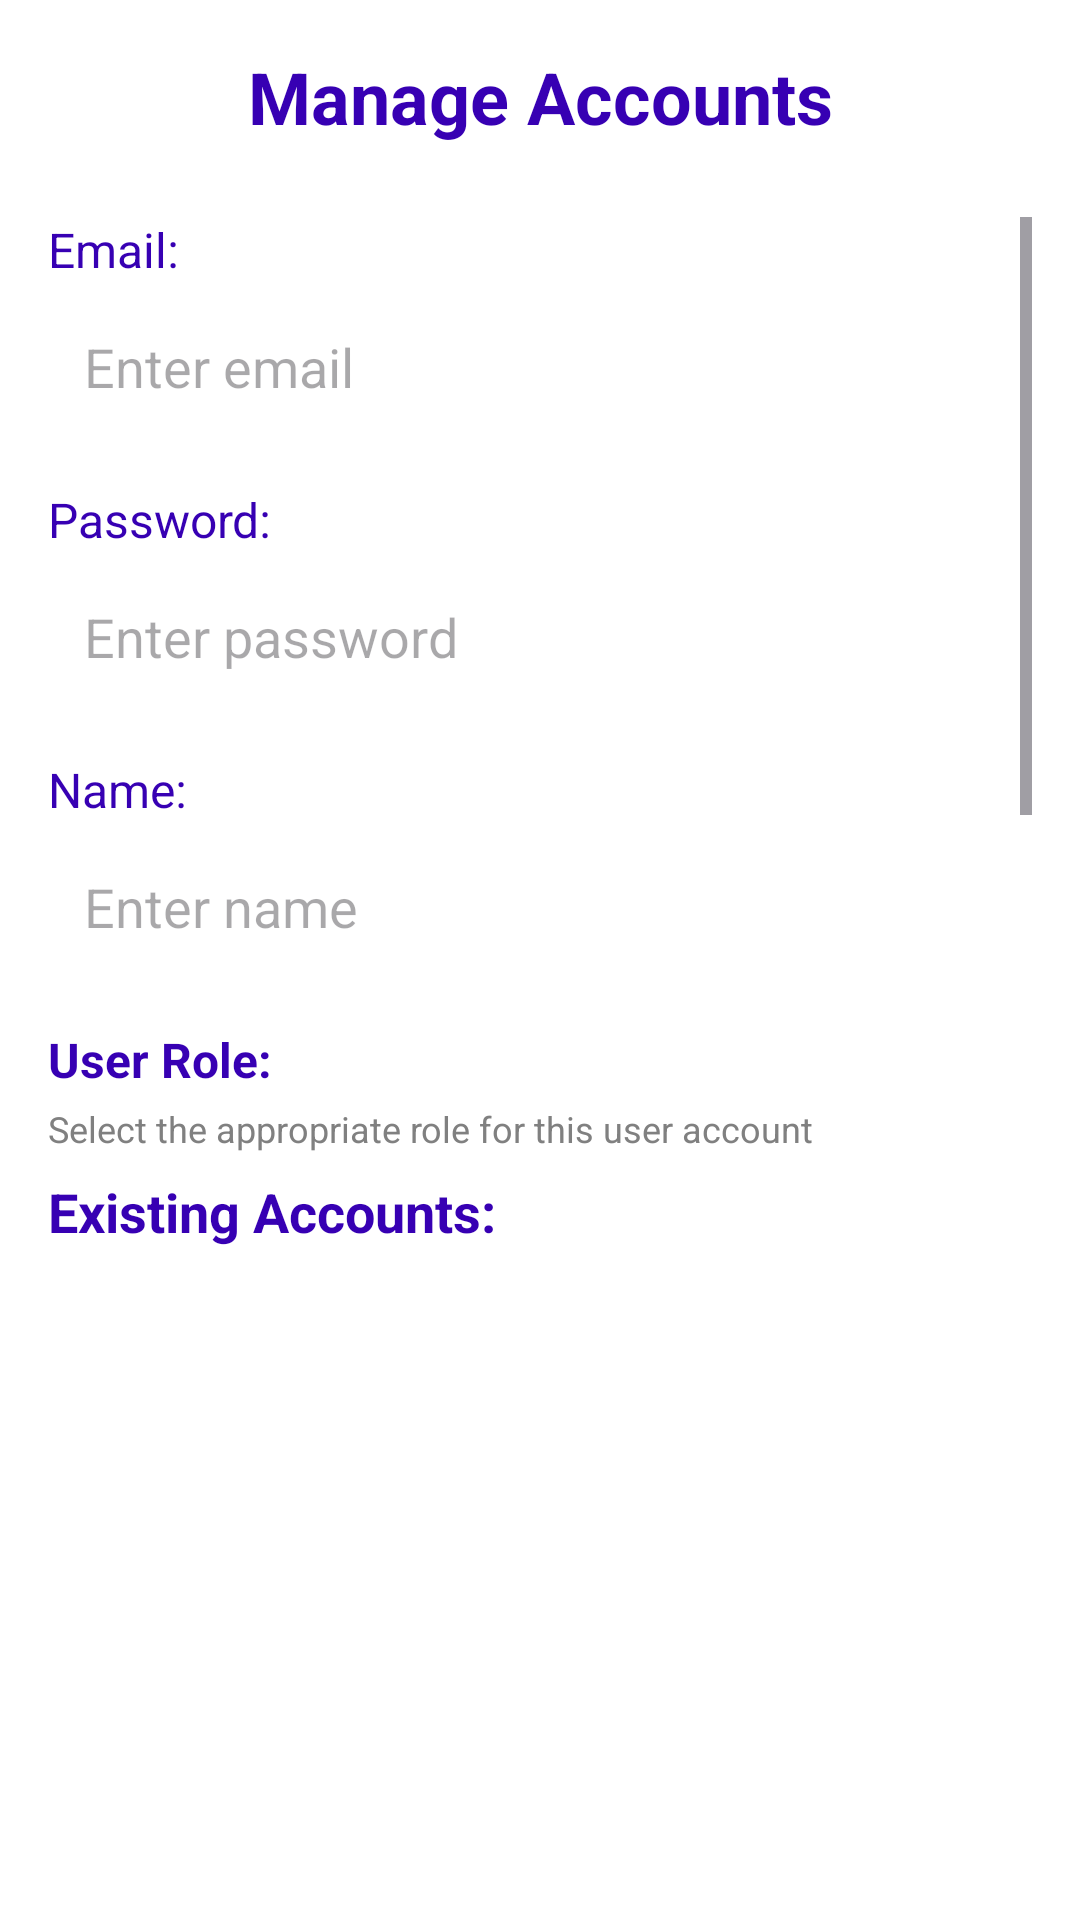

Layout XML and referenced resources for this Android screen:
<!-- AndroidManifest.xml: application theme Base.Theme.SuSach -->
<!-- res/layout/activity_manage_account.xml -->
<?xml version="1.0" encoding="utf-8"?>
<LinearLayout xmlns:android="http://schemas.android.com/apk/res/android"
    xmlns:app="http://schemas.android.com/apk/res-auto"
    xmlns:tools="http://schemas.android.com/tools"
    android:layout_width="match_parent"
    android:layout_height="match_parent"
    android:orientation="vertical"
    android:padding="16dp"
    android:background="@color/white"
    tools:context=".ManageAccountActivity">

    
    <TextView
        android:layout_width="match_parent"
        android:layout_height="wrap_content"
        android:text="Manage Accounts"
        android:textSize="24sp"
        android:textStyle="bold"
        android:textColor="@color/purple_700"
        android:gravity="center"
        android:layout_marginBottom="24dp" />

    
    <ScrollView
        android:layout_width="match_parent"
        android:layout_height="0dp"
        android:layout_weight="1">

        <LinearLayout
            android:layout_width="match_parent"
            android:layout_height="wrap_content"
            android:orientation="vertical">

            
            <TextView
                android:layout_width="wrap_content"
                android:layout_height="wrap_content"
                android:text="Email:"
                android:textSize="16sp"
                android:textColor="@color/purple_700"
                android:layout_marginBottom="4dp" />

            <EditText
                android:id="@+id/et_email"
                android:layout_width="match_parent"
                android:layout_height="wrap_content"
                android:hint="Enter email"
                android:inputType="textEmailAddress"
                android:background="@drawable/lavender_border"
                android:padding="12dp"
                android:layout_marginBottom="16dp" />

            
            <TextView
                android:layout_width="wrap_content"
                android:layout_height="wrap_content"
                android:text="Password:"
                android:textSize="16sp"
                android:textColor="@color/purple_700"
                android:layout_marginBottom="4dp" />

            <EditText
                android:id="@+id/et_password"
                android:layout_width="match_parent"
                android:layout_height="wrap_content"
                android:hint="Enter password"
                android:inputType="textPassword"
                android:background="@drawable/lavender_border"
                android:padding="12dp"
                android:layout_marginBottom="16dp" />

            
            <TextView
                android:layout_width="wrap_content"
                android:layout_height="wrap_content"
                android:text="Name:"
                android:textSize="16sp"
                android:textColor="@color/purple_700"
                android:layout_marginBottom="4dp" />

            <EditText
                android:id="@+id/et_name"
                android:layout_width="match_parent"
                android:layout_height="wrap_content"
                android:hint="Enter name"
                android:inputType="textPersonName"
                android:background="@drawable/lavender_border"
                android:padding="12dp"
                android:layout_marginBottom="16dp" />

            
            <TextView
                android:layout_width="wrap_content"
                android:layout_height="wrap_content"
                android:text="User Role:"
                android:textSize="16sp"
                android:textColor="@color/purple_700"
                android:textStyle="bold"
                android:layout_marginBottom="4dp" />

            <TextView
                android:layout_width="wrap_content"
                android:layout_height="wrap_content"
                android:text="Select the appropriate role for this user account"
                android:textSize="12sp"
                android:textColor="@color/gray"
                android:layout_marginBottom="8dp" />

            <Spinner
                android:id="@+id/spinner_role"
                android:layout_width="match_parent"
                android:layout_height="wrap_content"
                android:background="@drawable/lavender_border"
                android:padding="12dp"
                android:layout_marginBottom="24dp"
                android:popupBackground="@color/white" />

            
            <LinearLayout
                android:layout_width="match_parent"
                android:layout_height="wrap_content"
                android:orientation="horizontal"
                android:layout_marginBottom="24dp">

                <Button
                    android:id="@+id/btn_add"
                    android:layout_width="0dp"
                    android:layout_height="wrap_content"
                    android:layout_weight="1"
                    android:text="Add"
                    android:textColor="@color/white"
                    android:background="@color/purple_500"
                    android:layout_marginEnd="8dp" />

                <Button
                    android:id="@+id/btn_update"
                    android:layout_width="0dp"
                    android:layout_height="wrap_content"
                    android:layout_weight="1"
                    android:text="Update"
                    android:textColor="@color/white"
                    android:background="@color/purple_500"
                    android:layout_marginStart="4dp"
                    android:layout_marginEnd="4dp" />

                <Button
                    android:id="@+id/btn_delete"
                    android:layout_width="0dp"
                    android:layout_height="wrap_content"
                    android:layout_weight="1"
                    android:text="Delete"
                    android:textColor="@color/white"
                    android:background="@color/red"
                    android:layout_marginStart="8dp" />

            </LinearLayout>

            
            <Button
                android:id="@+id/btn_back"
                android:layout_width="match_parent"
                android:layout_height="wrap_content"
                android:text="Back to Admin Dashboard"
                android:textColor="@color/white"
                android:background="@color/purple_700"
                android:layout_marginBottom="24dp" />

        </LinearLayout>

    </ScrollView>

    
    <TextView
        android:layout_width="wrap_content"
        android:layout_height="wrap_content"
        android:text="Existing Accounts:"
        android:textSize="18sp"
        android:textStyle="bold"
        android:textColor="@color/purple_700"
        android:layout_marginBottom="8dp" />

    <ListView
        android:id="@+id/listview_accounts"
        android:layout_width="match_parent"
        android:layout_height="200dp"
        android:background="@drawable/lavender_border"
        android:divider="@color/purple_200"
        android:dividerHeight="1dp" />

</LinearLayout>
<!-- resources referenced by this layout -->
<resources>
  <color name="gray">#FF808080</color>
  <color name="purple_200">#FFBB86FC</color>
  <color name="purple_500">#FF6200EE</color>
  <color name="purple_700">#FF3700B3</color>
  <color name="red">#FFFF0000</color>
  <color name="white">#FFFFFFFF</color>
  <style name="Base.Theme.SuSach" parent="Theme.Material3.DayNight.NoActionBar">
          
          
          <item name="colorPrimary">@color/lavender</item>
          <item name="colorPrimaryVariant">@color/lavender</item>
          <item name="colorOnPrimary">@color/white</item>
          
          <item name="colorSecondary">@color/teal_200</item>
          <item name="colorSecondaryVariant">@color/teal_700</item>
          <item name="colorOnSecondary">@color/black</item>
          
          <item name="android:statusBarColor">?attr/colorPrimaryVariant</item>
          
      </style>
  <color name="lavender">#8692f7</color>
  <color name="teal_200">#FF03DAC5</color>
  <color name="teal_700">#FF018786</color>
  <color name="black">#FF000000</color>
</resources>
